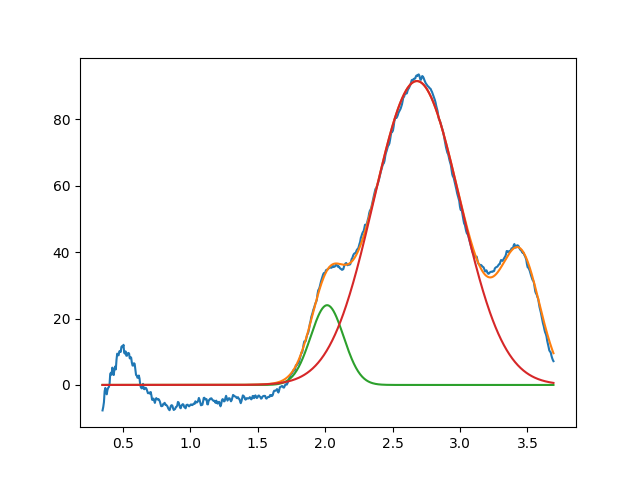

The table this chart was drawn from, first rows:
2.014760101359425626e+00, 2.403121518922320021e+01, 2.874718724578426143e-01, 9.999999999999998890e-01
2.680244060930595751e+00, 9.158688551584235427e+01, 7.536170124152091754e-01, 9.999999999999970024e-01
3.450000000000000622e+00, 3.597350002951916537e+01, 3.427063501218946540e-01, 9.999999999999998890e-01
